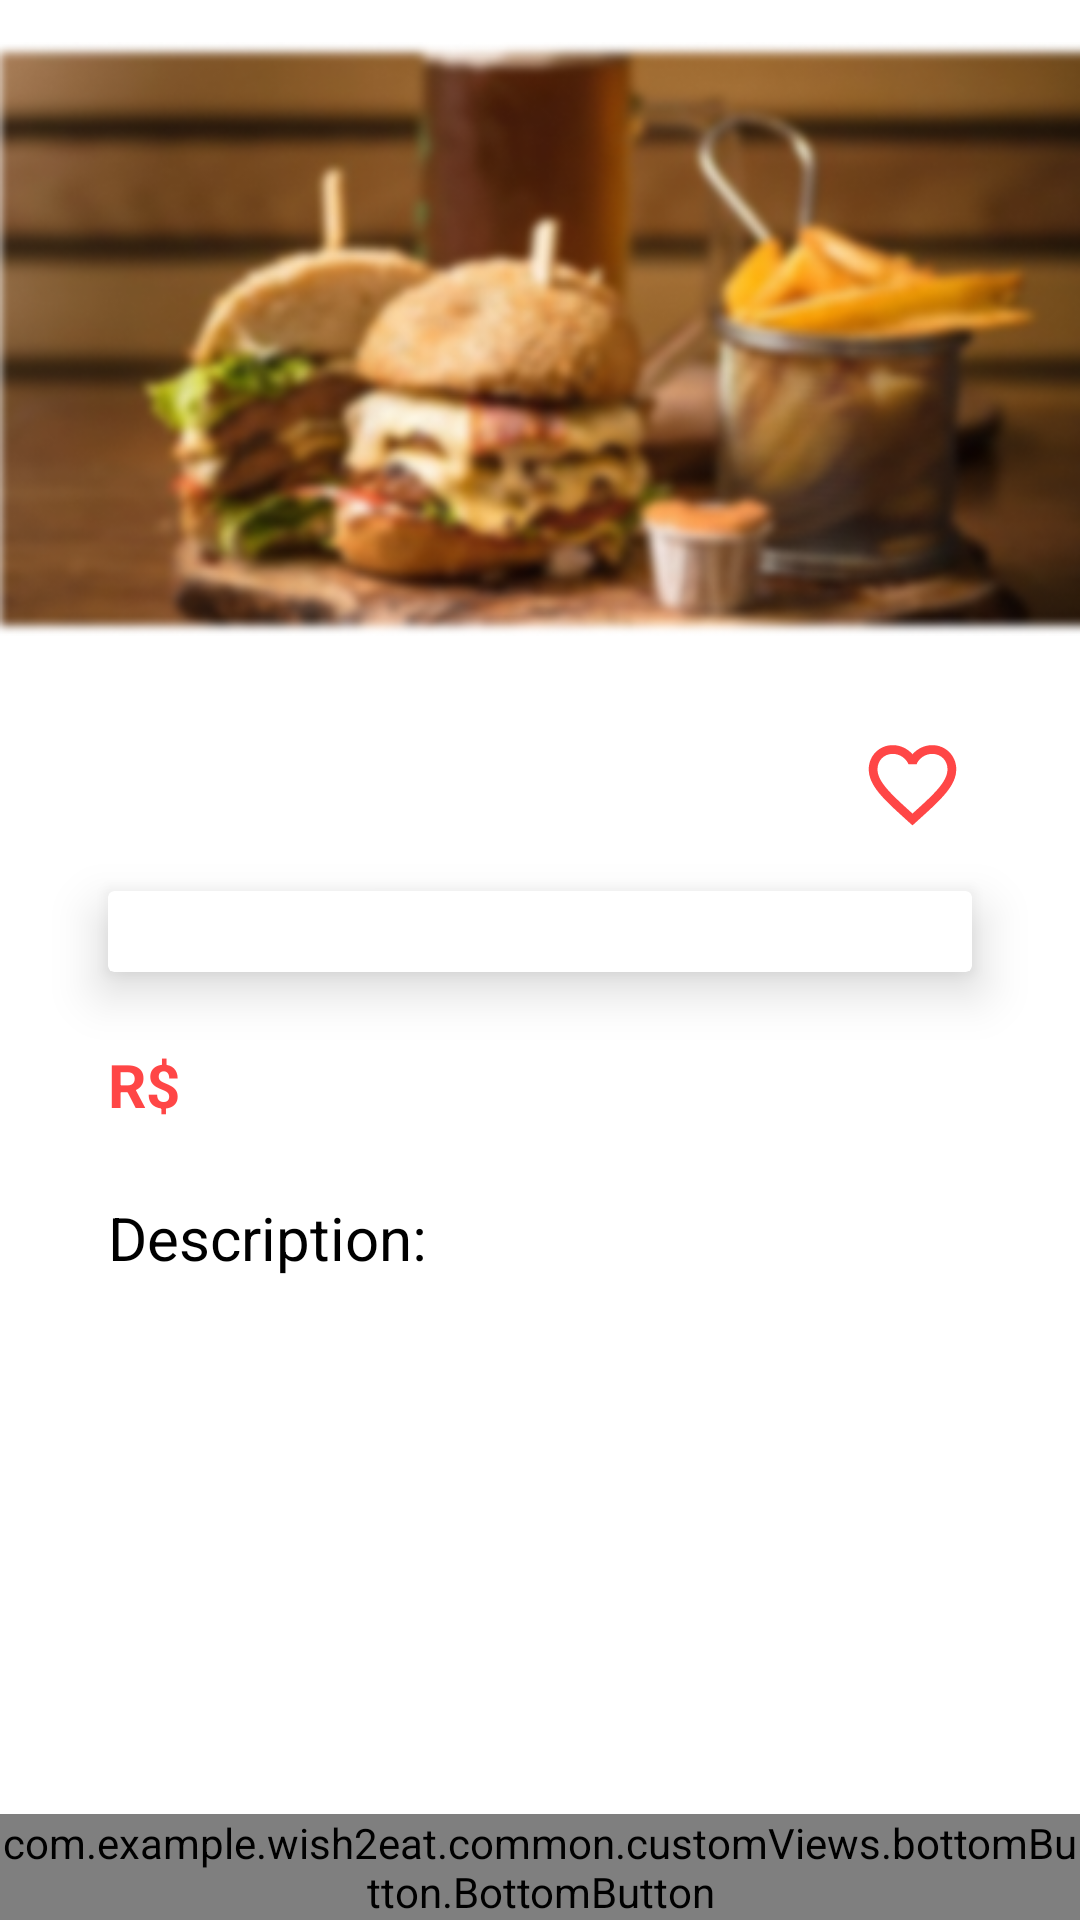

Produce the Android XML layout that renders to this screen, including the resource entries it uses.
<!-- AndroidManifest.xml: application theme Theme.Wish2Eat -->
<!-- res/layout/fragment_products_details.xml -->
<?xml version="1.0" encoding="utf-8"?>
<androidx.constraintlayout.widget.ConstraintLayout xmlns:android="http://schemas.android.com/apk/res/android"
    android:layout_width="match_parent"
    android:layout_height="match_parent"
    xmlns:tools="http://schemas.android.com/tools"
    xmlns:app="http://schemas.android.com/apk/res-auto">
    <ImageView
        android:id="@+id/productBanner"
        android:layout_width="match_parent"
        android:layout_height="wrap_content"
        android:src="@drawable/blured_burger"
        app:layout_constraintTop_toTopOf="parent"
        app:layout_constraintStart_toStartOf="parent"
        app:layout_constraintEnd_toEndOf="parent"
        android:contentDescription="hamburger" />
    <TextView
        android:id="@+id/productTitleName"
        android:layout_width="wrap_content"
        android:layout_height="wrap_content"
        android:layout_marginTop="@dimen/straight_4"
        android:textSize="@dimen/straight_string_1"
        android:textColor="@color/black"
        app:layout_constraintTop_toBottomOf="@+id/productBanner"
        app:layout_constraintStart_toStartOf="parent"
        app:layout_constraintEnd_toEndOf="parent"
        tools:text="X-Tudasso"/>

    <androidx.appcompat.widget.AppCompatImageButton
        android:id="@+id/favImageIcon"
        android:layout_width="wrap_content"
        android:layout_height="wrap_content"
        android:layout_marginTop="@dimen/straight_4"
        android:layout_marginEnd="@dimen/straight_6"
        style="@style/Widget.AppCompat.Button.Borderless"
        android:src="@drawable/ic_favorite_empty"
        app:layout_constraintEnd_toEndOf="parent"
        app:layout_constraintTop_toBottomOf="@+id/productBanner"/>

    <androidx.cardview.widget.CardView
        android:id="@+id/cardStoreProduct"
        android:layout_width="match_parent"
        android:layout_height="wrap_content"
        android:layout_marginTop="@dimen/straight_8"
        android:layout_marginStart="@dimen/straight_8"
        android:layout_marginEnd="@dimen/straight_8"
        android:elevation="@dimen/straight_5"
        app:cardElevation="@dimen/straight_5"
        app:layout_constraintTop_toBottomOf="@+id/productTitleName"
        app:layout_constraintStart_toStartOf="parent"
        app:layout_constraintEnd_toEndOf="parent">

        <androidx.constraintlayout.widget.ConstraintLayout
            android:layout_width="match_parent"
            android:layout_height="match_parent">

            <ImageView
                android:id="@+id/storeTypeIcon"
                android:layout_width="wrap_content"
                android:layout_height="wrap_content"
                android:layout_margin="@dimen/straight_3"
                app:layout_constraintTop_toTopOf="parent"
                app:layout_constraintBottom_toBottomOf="parent"
                app:layout_constraintStart_toStartOf="parent"
                tools:src ="@drawable/ic_ice_cream"/>

            <TextView
                android:id="@+id/cardStoreName"
                android:layout_width="wrap_content"
                android:layout_height="wrap_content"
                android:textColor="@color/black"
                android:textSize="@dimen/straight_string_1"
                app:layout_constraintBottom_toBottomOf="parent"
                app:layout_constraintEnd_toEndOf="parent"
                app:layout_constraintStart_toStartOf="parent"
                app:layout_constraintTop_toTopOf="parent"
                tools:text="Tikos Tikos"/>
        </androidx.constraintlayout.widget.ConstraintLayout>
    </androidx.cardview.widget.CardView>

    <TextView
        android:id="@+id/monetarySymbol"
        android:layout_width="wrap_content"
        android:layout_height="wrap_content"
        android:layout_marginTop="@dimen/straight_7"
        android:layout_marginStart="@dimen/straight_8"
        android:textStyle="bold"
        android:text="@string/monetary_symbol"
        android:textColor="@color/red_primary"
        android:textSize="@dimen/straight_string_1"
        app:layout_constraintTop_toBottomOf="@+id/cardStoreProduct"
        app:layout_constraintStart_toStartOf="parent"/>

    <TextView
        android:id="@+id/productValue"
        android:layout_width="wrap_content"
        android:layout_height="wrap_content"
        android:layout_marginTop="@dimen/straight_7"
        android:layout_marginStart="@dimen/straight_2"
        android:textColor="@color/red_primary"
        android:textSize="@dimen/straight_string_1"
        android:textStyle="bold"
        app:layout_constraintTop_toBottomOf="@+id/cardStoreProduct"
        app:layout_constraintStart_toEndOf="@+id/monetarySymbol"
        tools:text="10.45"/>

    <TextView
        android:id="@+id/descriptionLabel"
        android:layout_width="wrap_content"
        android:layout_height="wrap_content"
        android:layout_marginTop="@dimen/straight_7"
        android:layout_marginStart="@dimen/straight_8"
        android:text="@string/description"
        android:textColor="@color/black"
        android:textSize="@dimen/straight_string_1"
        app:layout_constraintTop_toBottomOf="@+id/monetarySymbol"
        app:layout_constraintStart_toStartOf="parent"/>


    <TextView
        android:id="@+id/productDescription"
        android:layout_width="match_parent"
        android:layout_height="wrap_content"
        android:layout_marginTop="@dimen/straight_5"
        android:layout_marginStart="@dimen/straight_8"
        android:layout_marginEnd="@dimen/straight_8"
        android:textColor="@color/black"
        android:textSize="@dimen/straight_string_1"
        app:layout_constraintTop_toBottomOf="@+id/descriptionLabel"
        app:layout_constraintStart_toStartOf="parent"
        app:layout_constraintEnd_toEndOf="parent"
        tools:text="Esse eh um texto teste de descricao para um lanche ai, eh isso"/>

    <com.example.wish2eat.common.customViews.bottomButton.BottomButton
        android:id="@+id/shareButton"
        android:layout_width="match_parent"
        android:layout_height="wrap_content"
        app:layout_constraintBottom_toBottomOf="parent"
        app:layout_constraintStart_toStartOf="parent"
        app:layout_constraintEnd_toEndOf="parent"/>
</androidx.constraintlayout.widget.ConstraintLayout>
<!-- resources referenced by this layout -->
<resources>
  <color name="black">#FF000000</color>
  <color name="red_primary">#FF4646</color>
  <dimen name="straight_2">4dp</dimen>
  <dimen name="straight_3">6dp</dimen>
  <dimen name="straight_4">8dp</dimen>
  <dimen name="straight_5">10dp</dimen>
  <dimen name="straight_6">12dp</dimen>
  <dimen name="straight_7">24dp</dimen>
  <dimen name="straight_8">36dp</dimen>
  <dimen name="straight_string_1">20sp</dimen>
  <!-- drawable blured_burger: png bitmap (drawable-v24, 138572 bytes) -->
  <!-- drawable ic_favorite_empty (drawable) -->
  <vector xmlns:android="http://schemas.android.com/apk/res/android"
      android:width="35dp"
      android:height="35dp"
      android:viewportWidth="35"
      android:viewportHeight="35">
    <path
        android:pathData="M24.0625,4.375C21.525,4.375 19.0895,5.5563 17.5,7.4229C15.9104,5.5563 13.475,4.375 10.9375,4.375C6.4458,4.375 2.9166,7.9042 2.9166,12.3958C2.9166,17.9083 7.875,22.4 15.3854,29.225L17.5,31.1354L19.6145,29.2104C27.125,22.4 32.0833,17.9083 32.0833,12.3958C32.0833,7.9042 28.5541,4.375 24.0625,4.375ZM17.6458,27.0521L17.5,27.1979L17.3541,27.0521C10.4125,20.7667 5.8333,16.6104 5.8333,12.3958C5.8333,9.4792 8.0208,7.2917 10.9375,7.2917C13.1833,7.2917 15.3708,8.7354 16.1437,10.7333H18.8708C19.6291,8.7354 21.8166,7.2917 24.0625,7.2917C26.9791,7.2917 29.1666,9.4792 29.1666,12.3958C29.1666,16.6104 24.5875,20.7667 17.6458,27.0521Z"
        android:fillColor="#FF4646"/>
  </vector>
  <!-- drawable ic_ice_cream: vector/xml drawable (drawable, 4756 chars, omitted) -->
  <string name="description">Description:</string>
  <string name="monetary_symbol">R$</string>
  <style name="Theme.Wish2Eat" parent="Theme.MaterialComponents.Light.NoActionBar">
          
          <item name="colorPrimary">@color/red_primary</item>
          <item name="colorPrimaryVariant">@color/red_primary</item>
          <item name="colorOnPrimary">@color/white</item>
          
          <item name="colorSecondary">@color/teal_200</item>
          <item name="colorSecondaryVariant">@color/teal_700</item>
          <item name="colorOnSecondary">@color/black</item>
          
          <item name="android:statusBarColor" tools:targetApi="l">?attr/colorPrimaryVariant</item>
          
      </style>
  <color name="white">#FFFFFFFF</color>
  <color name="teal_200">#FF03DAC5</color>
  <color name="teal_700">#FF018786</color>
</resources>
